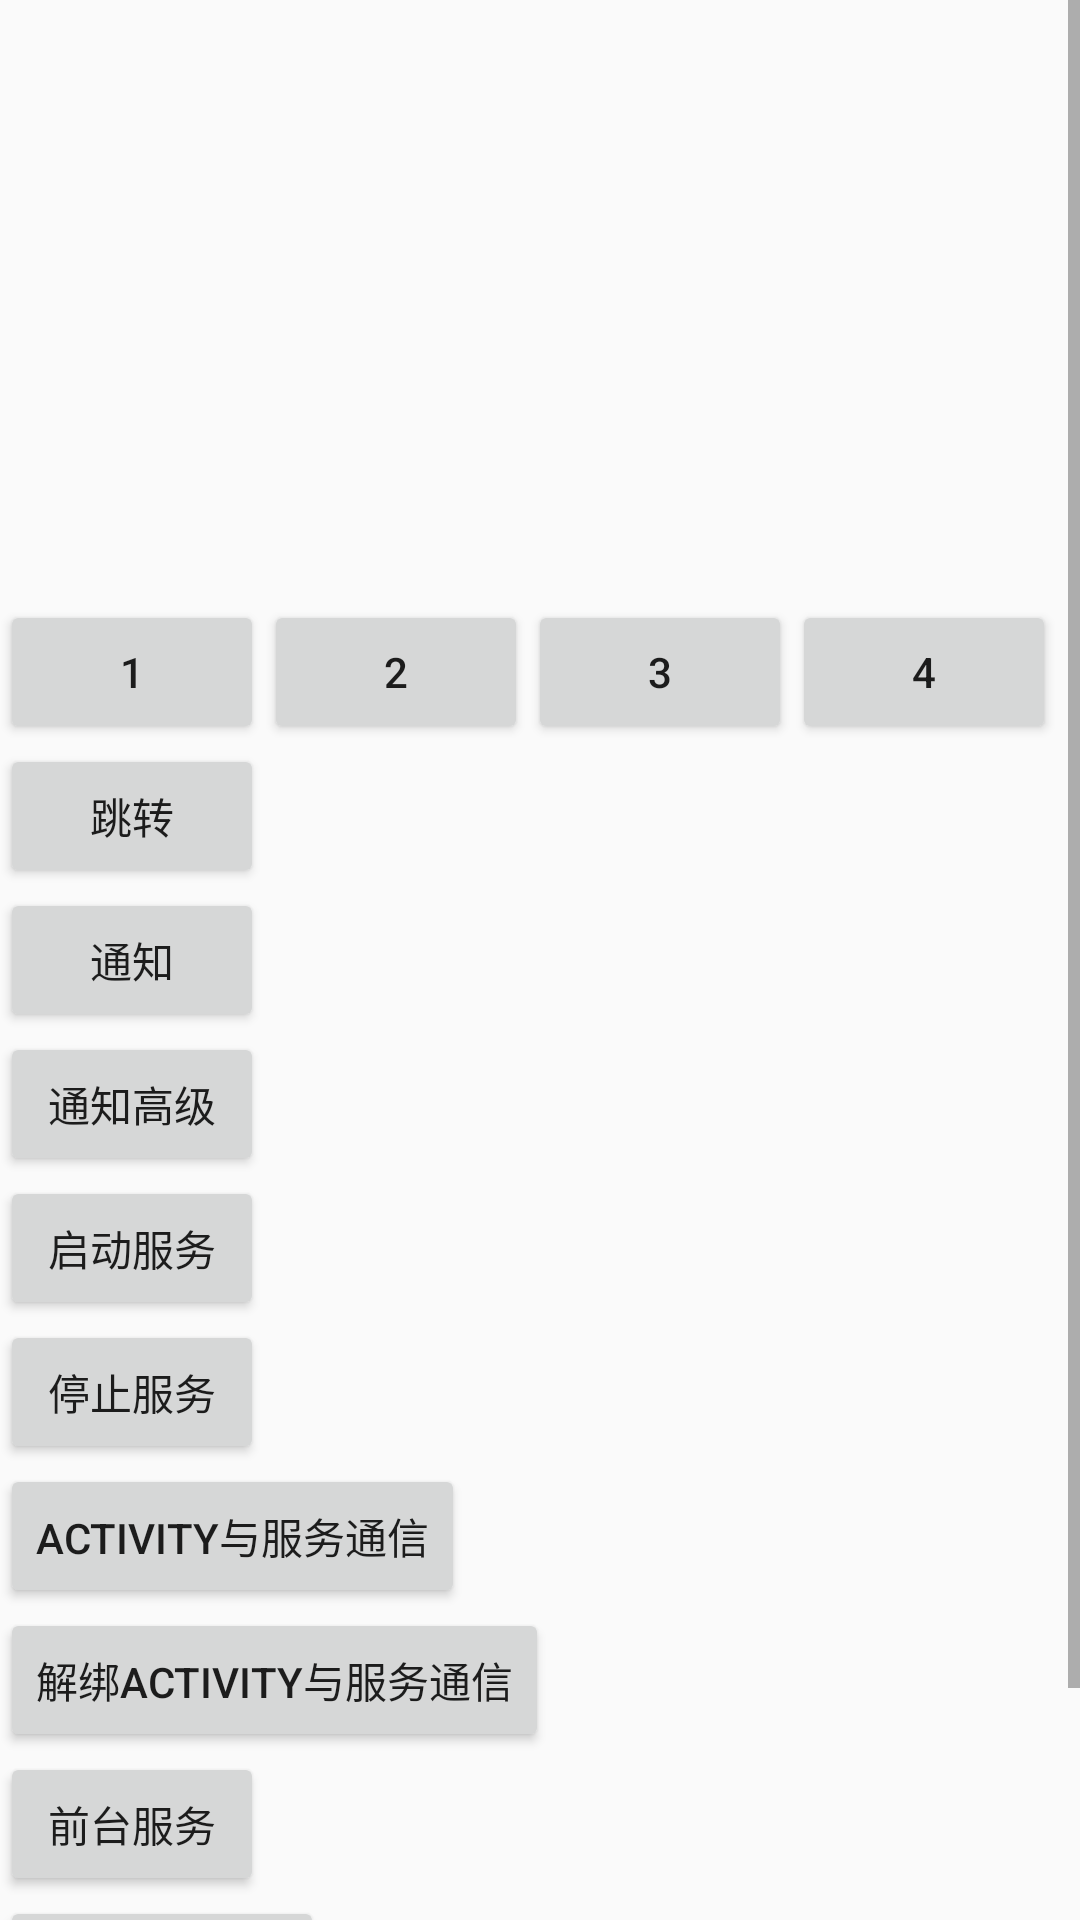

Produce the Android XML layout that renders to this screen, including the resource entries it uses.
<!-- AndroidManifest.xml: application theme AppTheme -->
<!-- res/layout/activity_main.xml -->
<?xml version="1.0" encoding="utf-8"?>
<ScrollView xmlns:android="http://schemas.android.com/apk/res/android"
    xmlns:app="http://schemas.android.com/apk/res-auto"
    xmlns:tools="http://schemas.android.com/tools"
    android:layout_width="match_parent"
    android:layout_height="match_parent"
    android:orientation="vertical"
    tools:context="com.example.interviewpreparation.MainActivity">
    <LinearLayout
        android:layout_width="match_parent"
        android:layout_height="match_parent"
        android:orientation="vertical"
        >
<FrameLayout
    android:id="@+id/frame"
    android:layout_width="match_parent"
    android:layout_height="200dp">

</FrameLayout>
    <LinearLayout
        android:layout_width="match_parent"
        android:layout_height="wrap_content"
        android:orientation="horizontal"
        >
        <Button
            android:layout_width="wrap_content"
            android:layout_height="wrap_content"
            android:text="1"
            android:onClick="btn1"
            />
        <Button
            android:layout_width="wrap_content"
            android:layout_height="wrap_content"
            android:text="2"
            android:onClick="btn2"
            />
        <Button
            android:layout_width="wrap_content"
            android:layout_height="wrap_content"
            android:text="3"
            android:onClick="btn3"
            />
        <Button
            android:layout_width="wrap_content"
            android:layout_height="wrap_content"
            android:text="4"
            android:onClick="btn4"
            />
    </LinearLayout>
    <Button
        android:layout_width="wrap_content"
        android:layout_height="wrap_content"
        android:text="跳转"
        android:onClick="turnto"
        />
    <Button
        android:layout_width="wrap_content"
        android:layout_height="wrap_content"
        android:text="通知"
        android:onClick="showNote"
        />
    <Button
        android:layout_width="wrap_content"
        android:layout_height="wrap_content"
        android:text="通知高级"
        android:onClick="showNoteHigh"
        />
        <Button
            android:layout_width="wrap_content"
            android:layout_height="wrap_content"
            android:text="启动服务"
            android:onClick="startMyService"
            />
        <Button
            android:layout_width="wrap_content"
            android:layout_height="wrap_content"
            android:text="停止服务"
            android:onClick="stopMyService"
            />
        <Button
            android:layout_width="wrap_content"
            android:layout_height="wrap_content"
            android:text="activity与服务通信"
            android:onClick="noteToService"
            />
        <Button
            android:layout_width="wrap_content"
            android:layout_height="wrap_content"
            android:text="解绑activity与服务通信"
            android:onClick="stopNoteToService"
            />
        <Button
            android:layout_width="wrap_content"
            android:layout_height="wrap_content"
            android:text="前台服务"
            android:onClick="forgroundService"
            />
        <Button
            android:layout_width="wrap_content"
            android:layout_height="wrap_content"
            android:text="解绑前台服务"
            android:onClick="stopForeGroundService"
            />
        <Button
            android:layout_width="wrap_content"
            android:layout_height="wrap_content"
            android:text="intentservice"
            android:onClick="turnToIntentService"
            />
    </LinearLayout>
</ScrollView>
<!-- resources referenced by this layout -->
<resources>
  <style name="AppTheme" parent="Theme.AppCompat.Light.DarkActionBar">
          
          <item name="colorPrimary">@color/colorPrimary</item>
          <item name="colorPrimaryDark">@color/colorPrimaryDark</item>
          <item name="colorAccent">@color/colorAccent</item>
      </style>
  <!-- not gathered from this repository: default colours our renderer supplied (Android Studio template values) -->
  <color name="colorPrimary">#FF6200EE</color>
  <color name="colorPrimaryDark">#FF3700B3</color>
  <color name="colorAccent">#FF03DAC5</color>
</resources>
